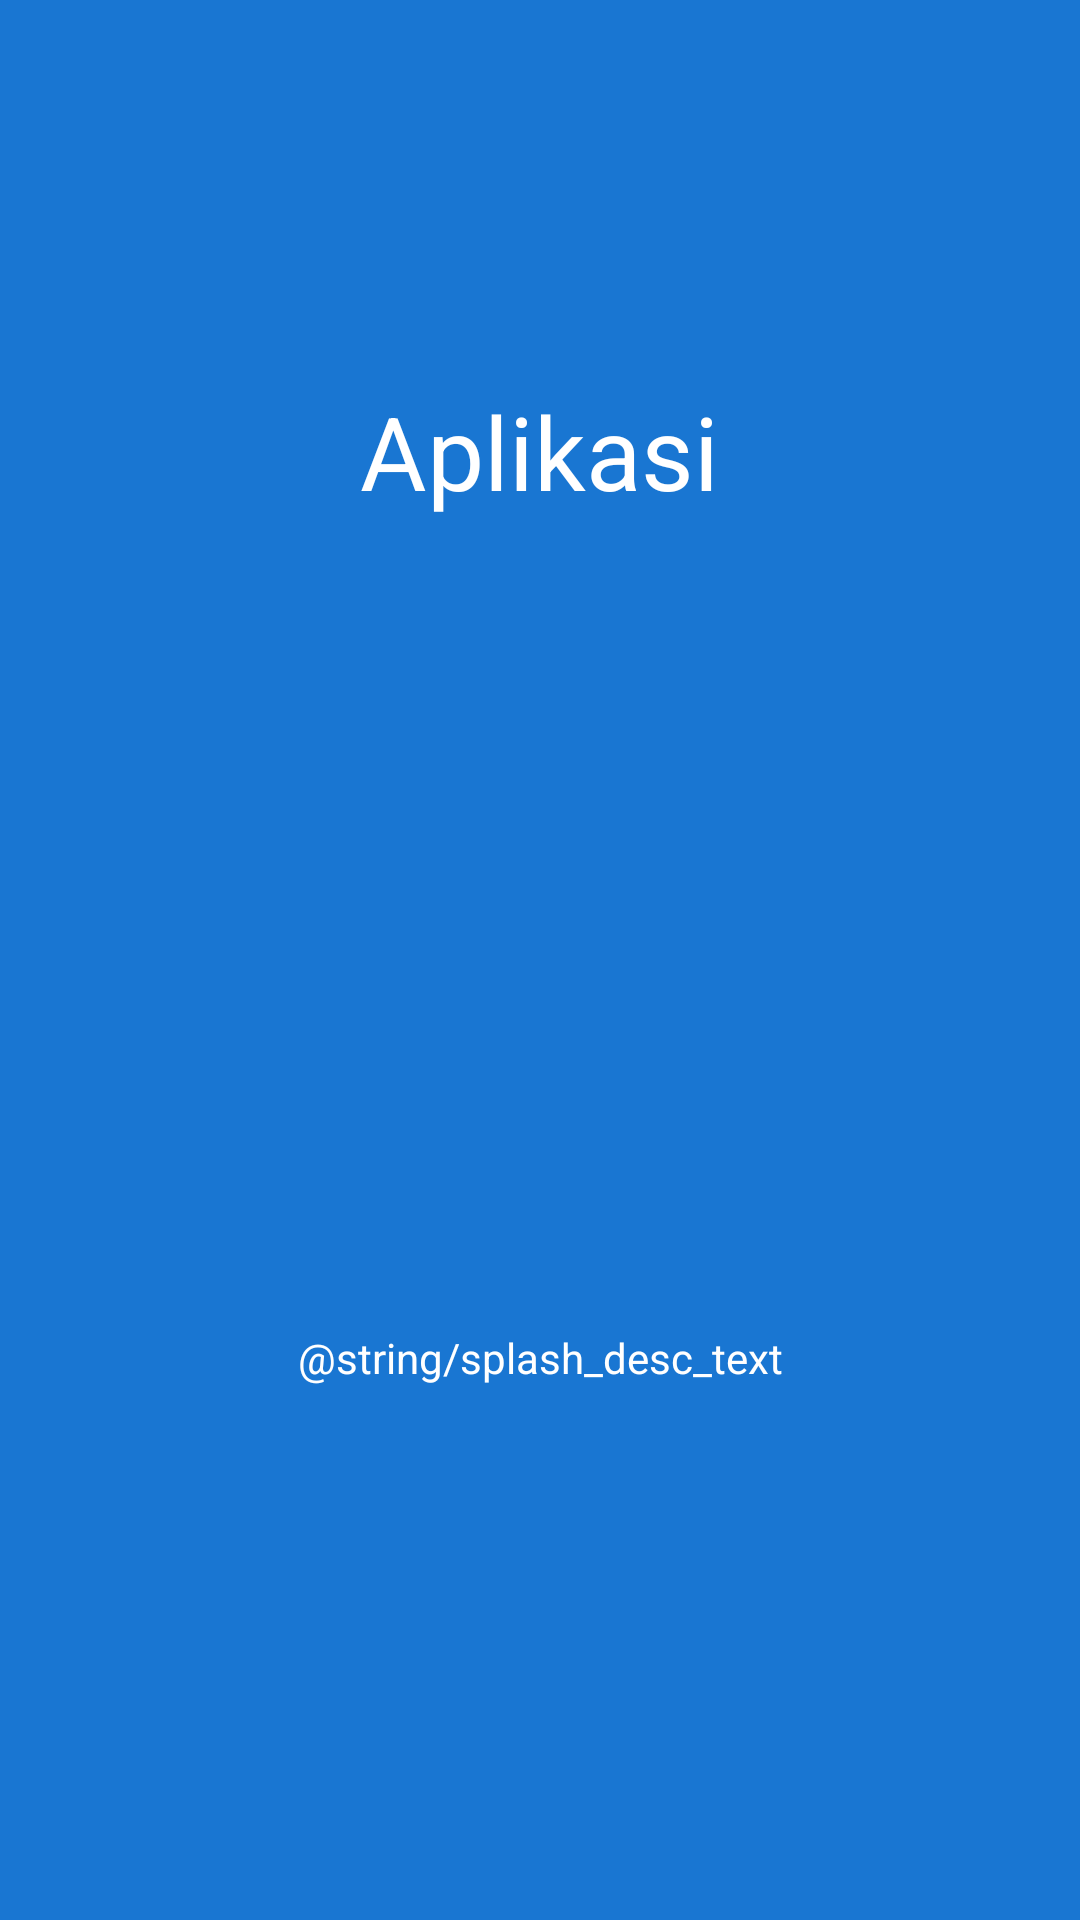

The Android layout XML behind this screen, and the referenced resources:
<!-- AndroidManifest.xml: application theme AppTheme -->
<!-- res/layout/activity_flashscreen.xml -->
<?xml version="1.0" encoding="utf-8"?>
<RelativeLayout xmlns:android="http://schemas.android.com/apk/res/android"
    android:id="@+id/parent_view"
    android:layout_width="match_parent"
    android:layout_height="match_parent"
    android:background="@color/colorPrimary">

    <LinearLayout
        android:layout_width="match_parent"
        android:layout_height="wrap_content"
        android:layout_centerInParent="true"
        android:gravity="center"
        android:orientation="vertical"
        android:paddingBottom="@dimen/spacing_xxlarge">

        <TextView
            android:layout_width="wrap_content"
            android:layout_height="wrap_content"
            android:text="Aplikasi"
            android:textAppearance="@style/TextAppearance.AppCompat.Display1"
            android:textColor="@android:color/white" />

        <ImageView
            android:layout_width="@dimen/splash_icon_size"
            android:layout_height="@dimen/splash_icon_size"
            android:layout_margin="@dimen/spacing_mlarge"
            android:src="@drawable/splash_icon_" />

        <TextView
            android:layout_width="@dimen/text_desc_width"
            android:layout_height="wrap_content"
            android:gravity="center"
            android:text="@string/splash_desc_text"
            android:textAppearance="@style/TextAppearance.AppCompat.Body1"
            android:textColor="@android:color/white" />
    </LinearLayout>

    <ProgressBar
        android:id="@+id/progressBar"
        android:layout_width="wrap_content"
        android:layout_height="wrap_content"
        android:layout_alignParentBottom="true"
        android:layout_centerHorizontal="true"
        android:layout_margin="@dimen/spacing_mxlarge" />

</RelativeLayout>
<!-- resources referenced by this layout -->
<resources>
  <color name="colorPrimary">#1976D2</color>
  <dimen name="spacing_mlarge">20dp</dimen>
  <dimen name="spacing_mxlarge">25dp</dimen>
  <dimen name="spacing_xxlarge">50dp</dimen>
  <dimen name="splash_icon_size">230dp</dimen>
  <dimen name="text_desc_width">210dp</dimen>
  <style name="AppTheme" parent="Theme.AppCompat.Light.DarkActionBar">
  
          
          <item name="colorPrimary">@color/colorPrimary</item>
          <item name="colorPrimaryDark">@color/colorPrimaryDark</item>
          <item name="colorAccent">@color/colorAccent</item>
          <item name="windowActionBar">true</item>
          <item name="windowNoTitle">true</item>
          <item name="android:textColorPrimary">@color/white</item>
      </style>
  <color name="colorPrimaryDark">#1565C0</color>
  <color name="colorAccent">#FF4081</color>
  <color name="white">#fcfffe</color>
</resources>
